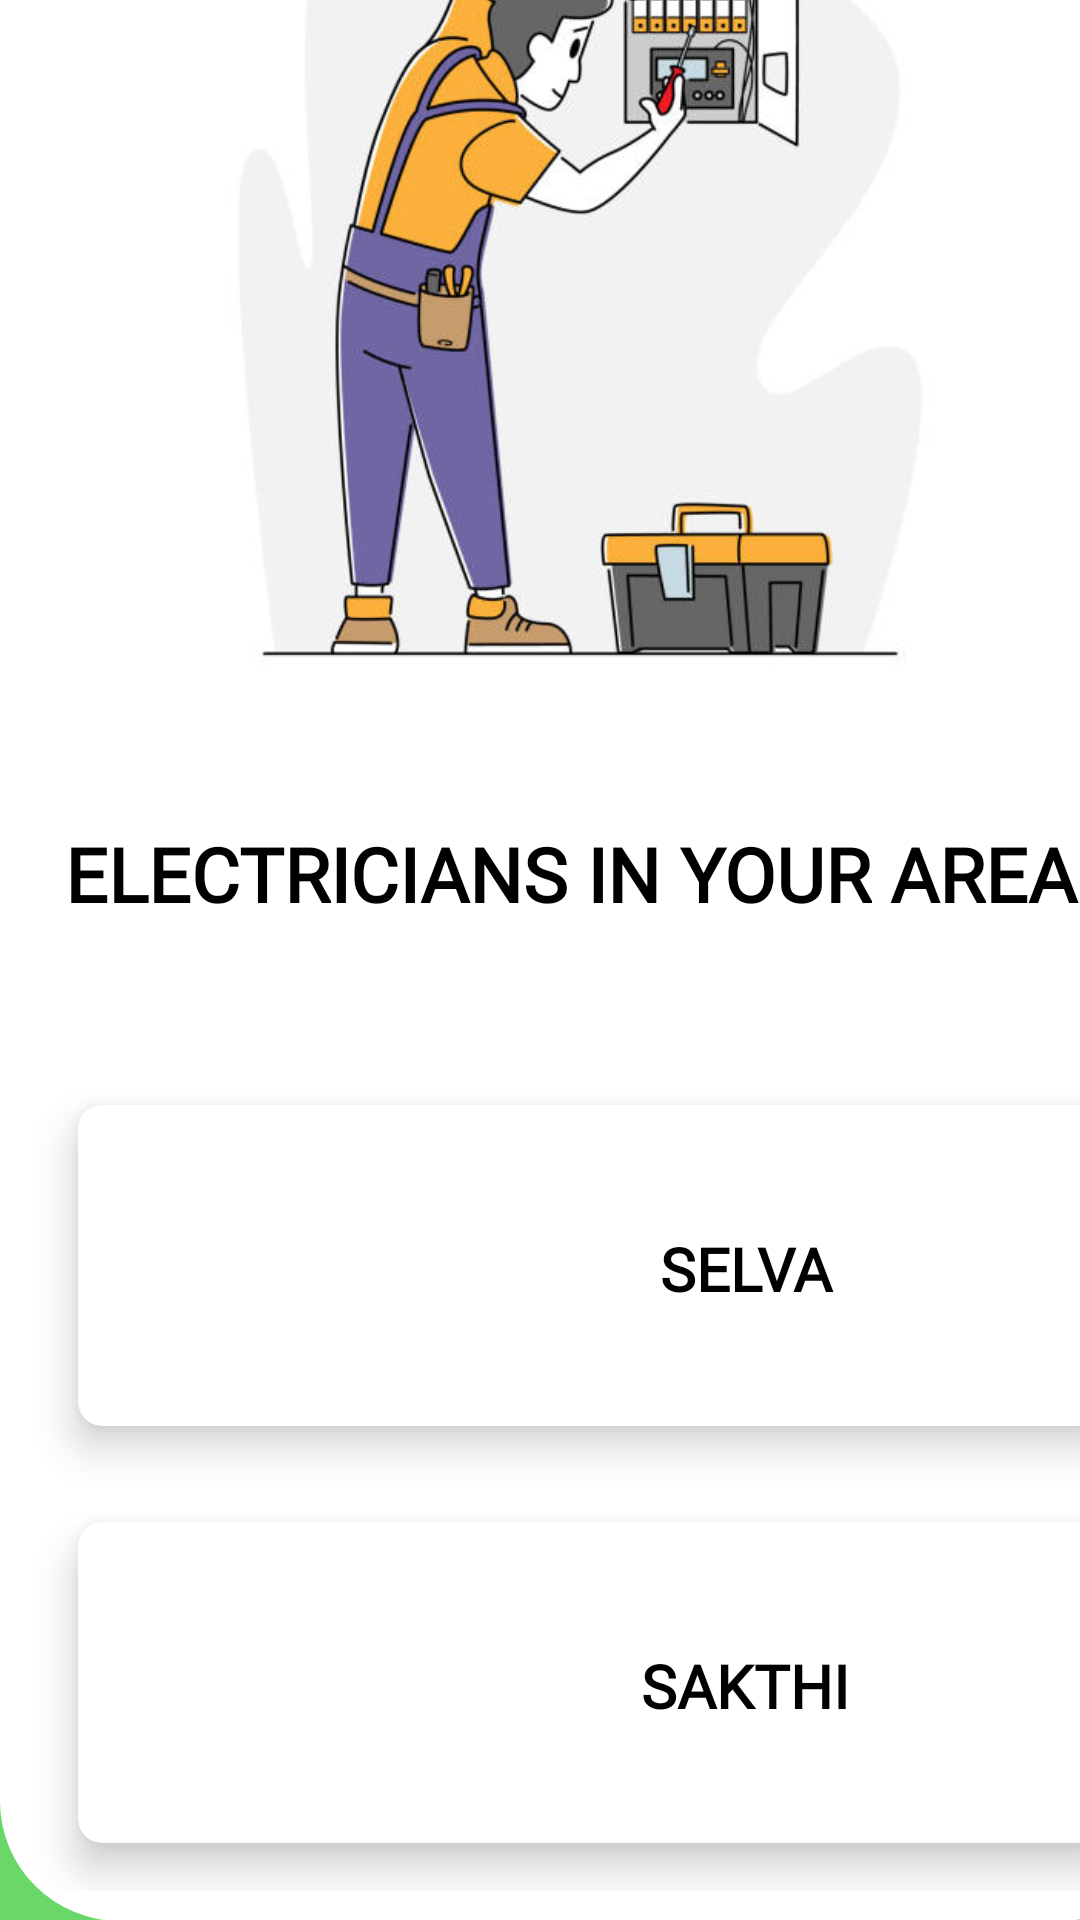

Produce the Android XML layout that renders to this screen, including the resource entries it uses.
<!-- AndroidManifest.xml: application theme Theme.DOORSTEPSERVICES -->
<!-- res/layout/activity_worker_list.xml -->
<?xml version="1.0" encoding="utf-8"?>
<androidx.constraintlayout.widget.ConstraintLayout xmlns:android="http://schemas.android.com/apk/res/android"
    xmlns:app="http://schemas.android.com/apk/res-auto"
    xmlns:tools="http://schemas.android.com/tools"
    android:layout_width="match_parent"
    android:layout_height="match_parent"
    android:background="@color/lightGreen"
    tools:context=".workerList">

    <TextView
        android:id="@+id/textView11"
        android:layout_width="wrap_content"
        android:layout_height="wrap_content"
        android:layout_marginTop="28dp"
        android:fontFamily="@font/montserrat"
        android:gravity="center"
        android:text="DOOR STEP SERVICES"
        android:textColor="#000000"
        android:textSize="30sp"
        android:textStyle="bold"
        app:layout_constraintEnd_toEndOf="parent"
        app:layout_constraintHorizontal_bias="0.493"
        app:layout_constraintStart_toStartOf="parent"
        app:layout_constraintTop_toTopOf="parent" />

    <LinearLayout
        android:layout_width="393dp"
        android:layout_height="714dp"
        android:background="@drawable/custom_layout"
        android:orientation="vertical"
        app:layout_constraintBottom_toBottomOf="parent"
        app:layout_constraintStart_toStartOf="parent"
        app:layout_constraintTop_toBottomOf="@+id/textView11"
        app:layout_constraintVertical_bias="1.0">

        <ImageView
            android:id="@+id/imageView11"
            android:layout_width="match_parent"
            android:layout_height="314dp"
            android:src="@drawable/electrician2" />

        <TextView
            android:id="@+id/textView4"
            android:layout_width="match_parent"
            android:layout_height="102dp"
            android:fontFamily="@font/montserrat"
            android:gravity="center"
            android:text="ELECTRICIANS IN YOUR AREA :"
            android:textColor="#000000"
            android:textSize="25sp"
            android:textStyle="bold" />

        <GridLayout
            android:id="@+id/mainGrid1"
            android:layout_width="match_parent"
            android:layout_height="wrap_content"
            android:layout_weight="8"
            android:columnCount="1"
            android:columnOrderPreserved="false"
            android:padding="10dp"
            android:rowCount="1">

            <androidx.cardview.widget.CardView
                android:id="@+id/card11"
                android:layout_width="200dp"
                android:layout_height="100dp"
                android:layout_rowWeight="1"
                android:layout_columnWeight="1"
                android:layout_marginLeft="16dp"
                android:layout_marginTop="16dp"
                android:layout_marginRight="16dp"
                android:layout_marginBottom="16dp"
                android:background="#FFFFFF"
                app:cardCornerRadius="8dp"
                app:cardElevation="8dp">

                <LinearLayout
                    android:layout_width="313dp"
                    android:layout_height="81dp"
                    android:layout_gravity="start"
                    android:layout_margin="16dp"
                    android:orientation="horizontal">

                    <ImageView
                        android:layout_width="95dp"
                        android:layout_height="match_parent"
                        android:layout_gravity="start"
                        android:layout_marginTop="1dp"
                        android:src="@drawable/person" />

                    <TextView
                        android:layout_width="223dp"
                        android:layout_height="match_parent"
                        android:fontFamily="@font/montserrat"
                        android:paddingTop="25dp"
                        android:text="SELVA"
                        android:textAlignment="center"
                        android:textColor="#000000"
                        android:textSize="20sp"
                        android:textStyle="bold" />

                </LinearLayout>

            </androidx.cardview.widget.CardView>

            <androidx.cardview.widget.CardView
                android:id="@+id/card13"
                android:layout_width="200dp"
                android:layout_height="100dp"
                android:layout_rowWeight="1"
                android:layout_columnWeight="1"
                android:layout_marginLeft="16dp"
                android:layout_marginTop="16dp"
                android:layout_marginRight="16dp"
                android:layout_marginBottom="16dp"
                android:background="#FFFFFF"
                app:cardCornerRadius="8dp"
                app:cardElevation="8dp">

                <LinearLayout
                    android:layout_width="313dp"
                    android:layout_height="81dp"
                    android:layout_gravity="start"
                    android:layout_margin="16dp"
                    android:orientation="horizontal">

                    <ImageView
                        android:layout_width="95dp"
                        android:layout_height="match_parent"
                        android:layout_gravity="start"
                        android:layout_marginTop="1dp"
                        android:src="@drawable/person" />

                    <TextView
                        android:layout_width="223dp"
                        android:layout_height="match_parent"
                        android:fontFamily="@font/montserrat"
                        android:paddingTop="25dp"
                        android:text="SAKTHI"
                        android:textAlignment="center"
                    android:textColor="@android:color/black"
                    android:textSize="20sp"
                    android:textStyle="bold" />

                </LinearLayout>

            </androidx.cardview.widget.CardView>
        </GridLayout>

    </LinearLayout>


</androidx.constraintlayout.widget.ConstraintLayout>
<!-- resources referenced by this layout -->
<resources>
  <color name="lightGreen">#6AD868</color>
  <!-- drawable custom_layout (drawable) -->
  <?xml version="1.0" encoding="utf-8"?>
  <shape xmlns:android="http://schemas.android.com/apk/res/android" android:shape="rectangle">
       <corners android:radius="40dp"/>
      <solid android:color="@color/white"/>
  </shape>
  <!-- drawable electrician2: jpg bitmap (drawable, 31096 bytes) -->
  <style name="Theme.DOORSTEPSERVICES" parent="Theme.AppCompat.Light.NoActionBar">
          
          <item name="colorPrimary">@color/purple_500</item>
          <item name="colorPrimaryVariant">@color/purple_700</item>
          <item name="colorOnPrimary">@color/white</item>
          
          <item name="colorSecondary">@color/teal_200</item>
          <item name="colorSecondaryVariant">@color/teal_700</item>
          <item name="colorOnSecondary">@color/black</item>
          
          <item name="android:statusBarColor" tools:targetApi="l">?attr/colorPrimaryVariant</item>
          
      </style>
  <color name="white">#FFFFFFFF</color>
  <color name="purple_500">#FF6200EE</color>
  <color name="purple_700">#FF3700B3</color>
  <color name="teal_200">#FF03DAC5</color>
  <color name="teal_700">#FF018786</color>
  <color name="black">#FF000000</color>
</resources>
